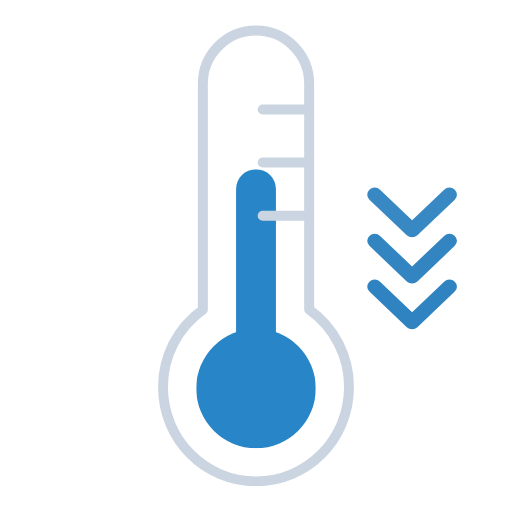
t = 0.00 s
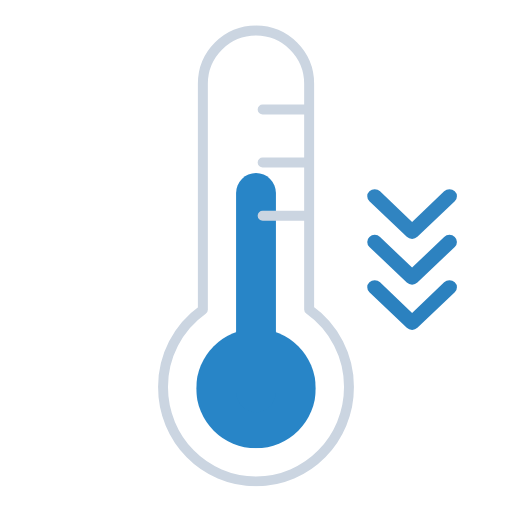
t = 0.13 s
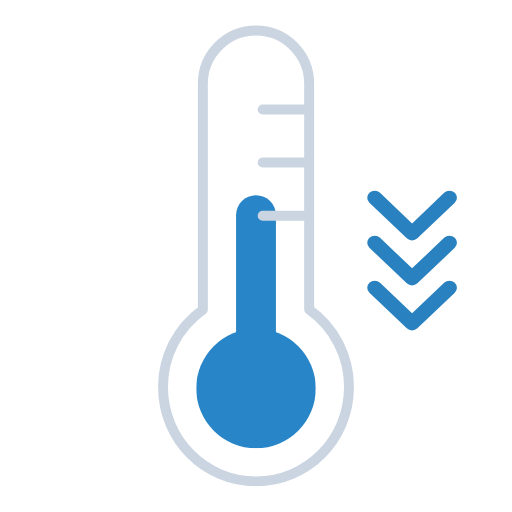
t = 0.38 s
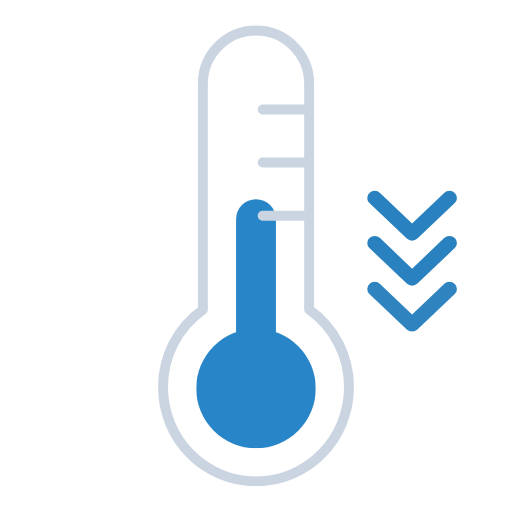
t = 0.50 s
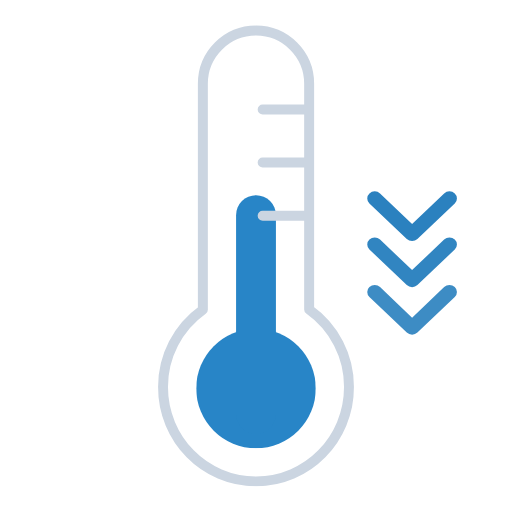
t = 0.63 s
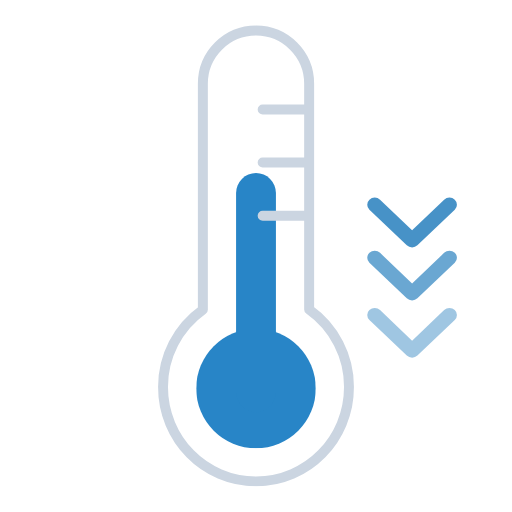
t = 0.88 s

The animated SVG that drew these frames (rendered in a browser with its animation timeline set to each time). Animation: 7 SMIL elements (animate=3,animateTransform=4); one cycle of 1.00 s, repeats indefinitely.

<svg xmlns="http://www.w3.org/2000/svg" xmlns:xlink="http://www.w3.org/1999/xlink" viewBox="101.833 102.083 308.333 308.333"><defs><symbol id="b" viewBox="0 0 72 168"><circle cx="36" cy="132" r="36" fill="#2885c7"/><path fill="none" stroke="#2885c7" stroke-linecap="round" stroke-miterlimit="10" stroke-width="24" d="M36 12v120"><animateTransform attributeName="transform" calcMode="spline" dur="1s" keySplines=".42, 0, .58, 1; .42, 0, .58, 1" repeatCount="indefinite" type="translate" values="0 0; 0 18; 0 0"/></path></symbol><symbol id="c" viewBox="0 0 118 278"><path fill="none" stroke="#cbd5e1" stroke-linecap="round" stroke-linejoin="round" stroke-width="6" d="M115 218.2c0 31.4-25 56.8-56 56.8S3 249.6 3 218.2a57 57 0 0124-46.6V35.5a32 32 0 1164 0v136a57 57 0 0124 46.7ZM63 83h28M63 51h28m-28 64h28"/></symbol><symbol id="a" viewBox="0 0 118 278"><use xlink:href="#b" width="72" height="168" transform="translate(23 87)"/><use xlink:href="#c" width="118" height="278"/></symbol></defs><use xlink:href="#a" width="118" height="278" transform="translate(197 117)"/><path fill="#2a81bf" d="M372.5 271a4.6 4.6 0 00-3.2 1.3L350 290.7l-19.3-18.4a4.6 4.6 0 00-6.4 0 4.1 4.1 0 000 6l22.5 21.4a4.6 4.6 0 006.4 0l22.5-21.4a4.1 4.1 0 000-6 4.6 4.6 0 00-3.2-1.3Z" opacity="0"><animateTransform attributeName="transform" begin="-1.2s" calcMode="spline" dur="3s" keySplines=".55, 0, .1, 1; .55, 0, .1, 1" repeatCount="indefinite" type="translate" values="0 -30; 0 0; 0 30"/><animate attributeName="opacity" begin="-1.2s" calcMode="spline" dur="3s" keySplines=".55, 0, .1, 1; .55, 0, .1, 1" repeatCount="indefinite" values="0; 1; 0"/></path><path fill="#2a81bf" d="M372.5 244a4.6 4.6 0 00-3.2 1.3L350 263.7l-19.3-18.4a4.6 4.6 0 00-6.4 0 4.1 4.1 0 000 6l22.5 21.4a4.6 4.6 0 006.4 0l22.5-21.4a4.1 4.1 0 000-6 4.6 4.6 0 00-3.2-1.3Z" opacity="0"><animateTransform attributeName="transform" begin="-1.1s" calcMode="spline" dur="3s" keySplines=".55, 0, .1, 1; .55, 0, .1, 1" repeatCount="indefinite" type="translate" values="0 -30; 0 0; 0 30"/><animate attributeName="opacity" begin="-1.1s" calcMode="spline" dur="3s" keySplines=".55, 0, .1, 1; .55, 0, .1, 1" repeatCount="indefinite" values="0; 1; 0"/></path><path fill="#2a81bf" d="M372.5 217a4.6 4.6 0 00-3.2 1.3L350 236.7l-19.3-18.4a4.6 4.6 0 00-6.4 0 4.1 4.1 0 000 6l22.5 21.4a4.6 4.6 0 006.4 0l22.5-21.4a4.1 4.1 0 000-6 4.6 4.6 0 00-3.2-1.3Z" opacity="0"><animateTransform attributeName="transform" begin="-1s" calcMode="spline" dur="3s" keySplines=".55, 0, .1, 1; .55, 0, .1, 1" repeatCount="indefinite" type="translate" values="0 -30; 0 0; 0 30"/><animate attributeName="opacity" begin="-1s" calcMode="spline" dur="3s" keySplines=".55, 0, .1, 1; .55, 0, .1, 1" repeatCount="indefinite" values="0; 1; 0"/></path></svg>
